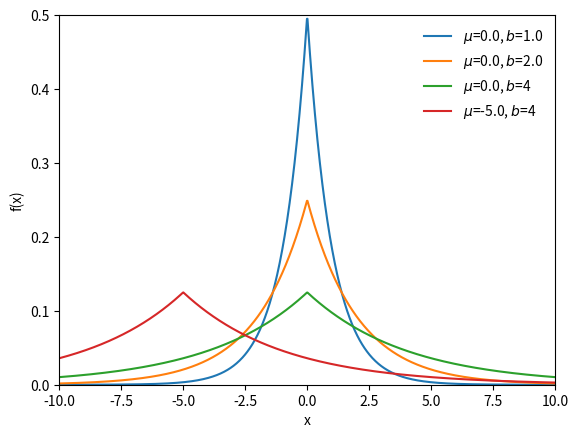

Source code (Python):
import matplotlib.pyplot as plt
import numpy as np
import scipy.stats as st
x = np.linspace(-10.0, 10.0, 1000)
fig, ax = plt.subplots()
f = lambda mu, b : st.laplace.pdf(x, loc=mu, scale=b)
plot_pdf = lambda mu, b : ax.plot(x, f(mu, b), label=r'$\mu$={0}, $b$={1}'.format(mu, b))
plot_pdf(0.0, 1.0)
plot_pdf(0.0, 2.0)
plot_pdf(0.0, 4)
plot_pdf(-5.0, 4)
plt.legend(loc='upper right', frameon=False)
ax.set(xlim=[-10,10], ylim=[0,0.5], xlabel='x', ylabel='f(x)')
plt.show()